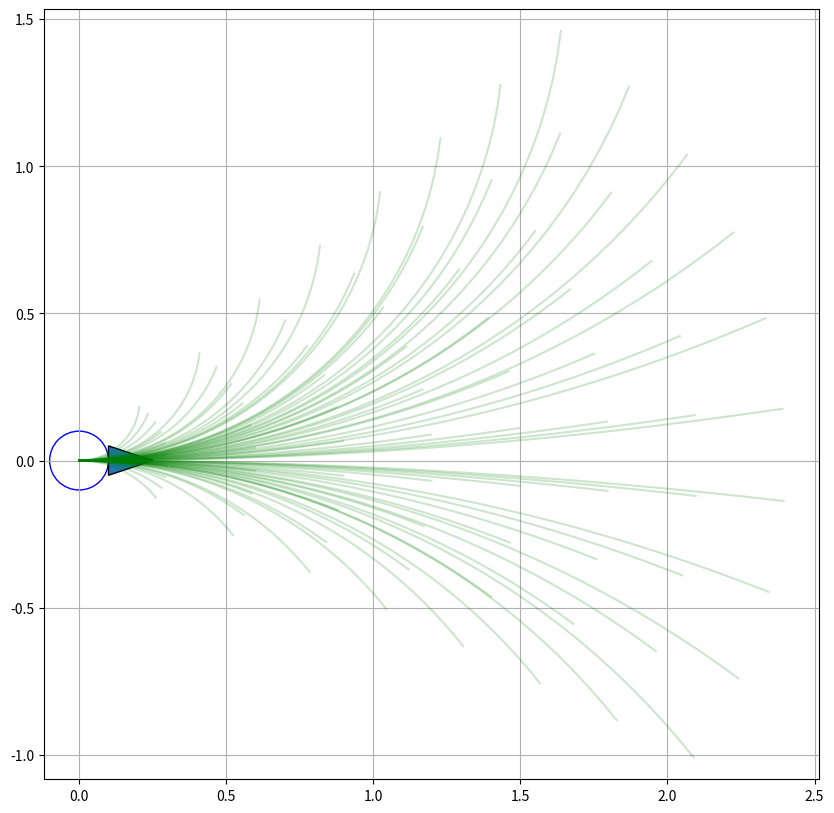

Write the Python code that produced this figure.
import matplotlib.pyplot as plt     # kirajzolásra- szimuláció           --> cmd:pip install matplotlib numpy
import math                         # matematikai műveletekre pl.:pi

import numpy as np      #gyorsabb számolás miatt --> ez C-ben írodott 


class robotconfig:
    def __init__(robot):     #konstruktor
        robot.v_max = 2 # [m/s]
        robot.v_min = -1 # [m/s]
        robot.w_max = 2  # [rad/s]
        robot.w_min = -1 # [rad/s]
        robot.a_max = 4 # [m/s^2] gyorsulás
        
        # Felbontások a mintavételezéshez
        robot.resolution = 0.1 #A lineáris sebesség  mintavételezési finomsága m/s. --> Szerepe: A DWA nem egy végtelen tartományban keres, hanem „lépked”. Ez a szám adja meg, mekkora közökkel tesztelje a lehetséges sebességeket.Példa: Ha a min sebesség 0, a max 1, és a felbontás 0.1, akkor a kód megnézi a 0.0, 0.1, 0.2 ... 1.0 értékeket.Hatása: Minél kisebb (finomabb), annál pontosabb lesz a mozgás, de annál több számítást kell végeznie a processzornak (lassabb lesz a kód).
        robot.turn_resolution = 5 * math.pi / 180.0  # [rad/s] -- kanyarodási felbontás --> hasonló szerepe mint a fenti sebesség felbontásnak
        
        #DWA időparaméterek
        robot.dt = 0.1 # [s] --> időléspés (felbontás)
        robot.predict_time = 3 # [s] --> mennyi időre lásson előre
        
    
        #G(v,w)= Alfa*heading(v,w)+Beta*dist(v,w)+Gamma*vel(v,w)
        robot.Alfa = 2  #célra tarás súlya
        robot.Beta = 3 # Akadály kerülés súlya
        robot.Gamma = 1 #Sebesség súlya
    
        #robot-alakja--> legyen kör az egyszerűség kedvéért
        robot.rob_radius = 0.1 # [m]
        
class robotstate:
    def __init__(robot, x=0, y=0, v=0, w=0, irany = 0):  #default konstruktor
        robot.x = x
        robot.y = y
        robot.v = v
        robot.w = w
        robot.irany = irany
        
def update(robot, u, dt):
    
        #kezdeti paraméterek
        v = u[0]
        w = u[1]
        theta_0 = robot.irany
        
        #1.eset --> ha kanyarodik w!=0
        if(abs(w)!=0):
            robot.x += (v/w) * (math.sin(theta_0 + w*dt) - math.sin(theta_0 ))
            robot.y += - (v/w) * (math.cos(theta_0 + w*dt) - math.cos(theta_0))
        else:
            #2.eset --> ha w=0 --> egyenesen halad
            robot.x += v*math.cos(theta_0)*dt
            robot.y += v*math.sin(theta_0)*dt
        
        #otientáció frissítés
        robot.irany += w*dt
        
        robot.v = v
        robot.w = w
        
        
        # Visszaadjuk a teljes állapotvektort, ha szükséges
        return np.array([robot.x, robot.y, robot.irany, robot.v, robot.w])

def pairstochoose (robotconfig, robotstate):
    """        
    Összes választható v,w pár kiszámolása
    """
    # 1. Dinamikus ablak meghatározása (sebesség és gyorsulás korlátok)
    v_min_actual = max(robotconfig.v_min, robotstate.v - robotconfig.a_max * robotconfig.dt)
    v_max_actual = min(robotconfig.v_max, robotstate.v + robotconfig.a_max * robotconfig.dt)
        
    w_min_actual = max(robotconfig.w_min, robotstate.w - robotconfig.a_max * robotconfig.dt)
    w_max_actual = min(robotconfig.w_max, robotstate.w + robotconfig.a_max * robotconfig.dt)

    # 2. Listák létrehozása a felbontások alapján (np.arange-dzsel)
    # v_resolution: m/s lépésköz, turn_resolution: rad/s lépésköz
    v_samples = np.arange(v_min_actual, v_max_actual, robotconfig.resolution)
    w_samples = np.arange(w_min_actual, w_max_actual, robotconfig.turn_resolution)

    # 3. Összes párosítás előállítása
    all_pairs = []
    for v in v_samples:
            for w in w_samples:
                all_pairs.append([v, w])
    return all_pairs
    
################################################
    """szimulációs rész --> kirajzolás"""
################################################

def plot_all_trajectories(state, config, all_pairs):
    plt.figure(figsize=(10, 10))
    plt.grid(True)
    plt.axis("equal")
    
    # 1. Összes lehetséges pálya kirajzolása
    for v, w in all_pairs:
        # Létrehozunk egy ideiglenes állapotot (szellemet), 
        # hogy ne az eredeti robotunkat mozgassuk el a rajzolás közben
        ghost_robot = robotstate(x=state.x, y=state.y, v=state.v, w=state.w, irany=state.irany)
        
        path_x, path_y = [ghost_robot.x], [ghost_robot.y]
        
        # A jóslási időn belül lépegetünk
        for _ in np.arange(0, config.predict_time, config.dt):              #egy listát (számsort) hoz létre. Ha a predict_time = 3.0 és a dt = 0.1, akkor ez a sor ilyen számokon megy végig: 0.0, 0.1, 0.2, 0.3 ... 2.9.
            # Itt hívjuk meg a már létező UPDATE fgv-t
            # u = [v, w] páros, dt = időlépés
            update(ghost_robot, [v, w], config.dt)
            
            path_x.append(ghost_robot.x)
            path_y.append(ghost_robot.y)
            
        plt.plot(path_x, path_y, "-g", alpha=0.2) 

    # 2. A robot és az irány kirajzolása
    robot_circle = plt.Circle((state.x, state.y), config.rob_radius, color="b", fill=False)
    plt.gca().add_artist(robot_circle)
    plt.arrow(state.x, state.y, config.rob_radius * math.cos(state.irany), 
              config.rob_radius * math.sin(state.irany), head_width=0.1)
    
    plt.show()

# Futtatás
conf = robotconfig()
# Példa: a robot már 0.5 m/s-mal megy és kicsit kanyarodik
curr_state = robotstate(x=0, y=0, v=0.5, w=0.1, irany=0)
pairs = pairstochoose(conf, curr_state)
plot_all_trajectories(curr_state, conf, pairs)
